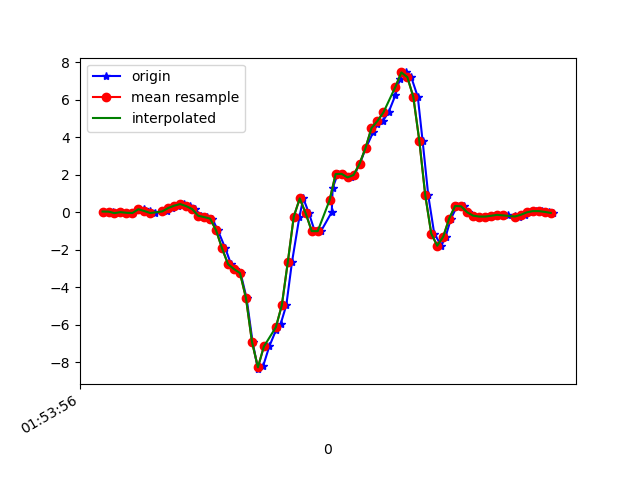

Data behind this chart, as committed beside it:
1617760436543, 456073243066497, 0.03734352, 0.18883507, -0.058546044
1617760436574, 456073262093009, 0.03001, 0.1045, 0.007427
1617760436591, 456073281119521, -0.04696, -0.2925, -0.02556
1617760436603, 456073300170849, 0.004357, 0.2108, -0.05977
1617760436622, 456073319197377, -0.02985, -0.09461, -0.009677
1617760436641, 456073338218657, -0.04085, -0.163, -0.03655
1617760436660, 456073357244657, 0.1449, 0.08987, -0.05488
1617760436679, 456073376270673, 0.1742, -0.09583, -0.00479
1617760436698, 456073395296721, 0.06178, -0.295, -0.02189
1617760436717, 456073414322737, -0.04329, 0.1351, -0.09764
1617760436741, 456073433373553, 0.0459, 0.2548, -0.06465
1617760436755, 456073452383185, 0.04223, -0.08239, -0.1209
1617760436774, 456073471408145, 0.2267, 0.2878, -0.1819
1617760436793, 456073490433137, 0.3513, 0.2292, -0.1856
1617760436814, 456073509458097, 0.4356, -0.05551, -0.232
1617760436831, 456073528483057, 0.3245, 0.162, -0.3811
1617760436850, 456073547544881, 0.1681, 0.4295, -0.4483
1617760436869, 456073566570449, -0.1887, 0.1229, -0.4959
1617760436890, 456073585596049, -0.2595, 0.03245, -0.6108
1617760436907, 456073604621649, -0.3402, 0.2805, -0.6425
1617760436926, 456073623647217, -0.9657, 0.2133, -0.513
1617760436951, 456073642684657, -1.933, -0.1923, -0.3139
1617760436970, 456073661710769, -2.771, -0.6432, -0.07687
1617760436983, 456073680736817, -3.037, -1.231, 0.2176
1617760437002, 456073699787761, -3.245, -1.762, 0.6806
1617760437022, 456073718813873, -4.582, -2.49, 1.052
1617760437042, 456073737848177, -6.912, -3.596, 0.9873
1617760437060, 456073756874609, -8.374, -4.798, 0.5743
1617760437078, 456073775901041, -8.179, -5.449, 0.1101
1617760437098, 456073794927473, -7.162, -5.656, -0.419
1617760437120, 456073813953905, -6.311, -5.578, -0.8551
1617760437136, 456073833005169, -5.965, -5.523, -1.307
1617760437155, 456073852020209, -4.958, -5.435, -1.68
1617760437174, 456073871046257, -2.657, -4.969, -1.617
1617760437199, 456073890072369, -0.229, -4.383, -1.339
1617760437212, 456073909098353, 0.7374, -3.989, -1.104
1617760437231, 456073928124465, -0.0665, -3.274, -0.9602
1617760437250, 456073947143345, -1.007, -2.123, -0.59
1617760437271, 456073966193969, -1.01, -1.195, -0.3835
1617760437307, 456073985219825, 0.005579, -0.4379, -0.3676
1617760437310, 456074004245681, 1.29, 0.4002, -0.3713
1617760437327, 456074023271537, 2.035, 1.176, -0.2088
1617760437345, 456074042302129, 2.048, 1.714, -0.01823
1617760437370, 456074061328113, 1.858, 2.114, 0.2017
1617760437382, 456074080354033, 1.987, 2.548, 0.3935
1617760437401, 456074099404849, 2.582, 3.138, 0.5389
1617760437421, 456074118430769, 3.424, 3.536, 0.5462
1617760437446, 456074137456817, 4.274, 3.637, 0.4277
1617760437459, 456074156475505, 4.712, 3.801, 0.1272
1617760437478, 456074175501297, 4.868, 4.025, -0.2015
1617760437497, 456074194551921, 5.326, 4.046, -0.4971
1617760437520, 456074213577713, 6.243, 3.747, -0.8783
1617760437535, 456074232603633, 7.129, 3.452, -1.278
1617760437554, 456074251620465, 7.459, 3.194, -1.675
1617760437573, 456074270646129, 7.209, 2.796, -1.836
1617760437595, 456074289696497, 6.156, 2.555, -1.668
1617760437611, 456074308722161, 3.823, 2.216, -1.479
1617760437630, 456074327747697, 0.9023, 1.543, -1.299
1617760437650, 456074346758385, -1.139, 1.038, -0.9125
1617760437674, 456074365808497, -1.788, 0.8058, -0.6596
1617760437688, 456074384833905, -1.308, 0.713, -0.5033
... 19 more rows
